pico-8 play session: no input (idle), after a click and taps of 🅾, ❎, 🅾+❎, 🅾 in the second before t = 0

[t = 1 s] idle ~1s (no d-pad/buttons)
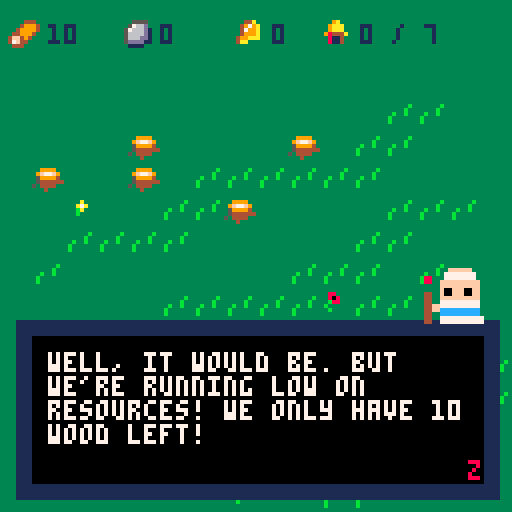
[t = 2 s] idle ~2s (no d-pad/buttons)
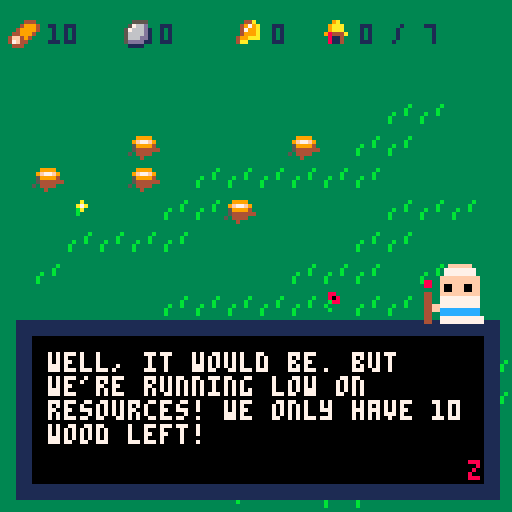

pico-8 cartridge
version 38
__lua__
--main loops 

--[[
			
			knight upd
			knight ai
			knight hover
			
			add text when buildings are
			fully upgraded
				
			stronger walls 
			
			repair buildings
			
			
					
					--]]

test = {x = 1}

function _init()
cls()
tut = true -- false

set_event("start_game")
--[[
add_building(63,63,"tower")
add_building(63,55,"log_hut")
add_r("iron",100)
add_r("wood",100)
--]]
--goblin_raid()



end


function _update()
	
	ui_upd()
	resource_tick()
	monster_upd()
	do_plant_grow()
	knight_upd()
	
end

function _draw()

	
	cls()
	map()
	_buildings_draw()

	monster_draw()
	knight_draw()
	ui_draw()

	resource_draw()
	house_draw()
	
	draw_popup()
	draw_parts()
	

end



-->8
--cursor and place

_ui_mode = 0
--[[ cursor = 0
					build menu = 1
					place mode = 2
					remove_mode = 3
					dio_mode = 4
]]--


_cursor = {63,63}
_cursor_spd = 2
_cursor_icon = 1

buy_items = {
	{name = "log_hut",
		cost = {wood = 10,stone = 0,iron = 0},
		s = 64},

}

all_items = {
	quarry=	{name = "quarry",
		cost = {wood = 15,stone = 0,iron = 0},
		s = 65},
	mine=	{name = "mine",
		cost = {wood = 5,stone = 15,iron = 0},
		s = 66},
	wall=	{name = "wall",
		cost = {wood = 0,stone = 10,iron = 0},
		s = 67},
house=		{name = "house",
		cost = {wood = 10,stone = 20,iron = 0},
		s = 80},
remove=		{name = "remove",
		cost = {wood = 0,stone = 0,iron = 0},
		s = 5},
		tower=	{name = "tower",
	cost = {wood = 30,stone = 50,iron = 0},
	s = 81},
		library=	{name = "library",
	cost = {wood = 20,stone = 60,iron = 0},
	s = 82}

}

selected_item = 0 --adds one for tbl val
select_name = ""
sel_spr = 1

remove_tool = 5


function ui_mode(mode)
	
	
	_ui_mode = mode
	
	--other ui stuffs
	
	
end

function ui_upd()

 get_inputs()
	
	if _ui_mode == 0 then
		
		do_cursor(false)
		sword_upd()
		
	elseif _ui_mode == 1 then
		 -- do buy menu
	
	--build mode
	elseif _ui_mode == 2 then	 
		do_cursor(true)
	
	elseif _ui_mode == 4 then
	
		
			dio_upd()
		
		
	end
	
end

function get_inputs()

 --cursor mode
	if _ui_mode == 0 then
	
		--select building
		if btnp(🅾️) then
			
			_cursor_icon = 1
			
			if get_monster() == nil then
			
					b = get_building()
					if not b == false then 
						
					 if b.upg == "lvl" then
							upgrade_building(b)
						elseif 
							b.upg == "knt" then
								buy_knight(b)
						end
						
					end
				
				if get_map(_cursor[1]+7,_cursor[2]) > 112 then
					destroy_grass(_cursor[1]+7,_cursor[2])
					sword_fx()
				end
			else
				swing_sword()
			end
		end
		
		--swap to build menu
		if btnp(❎) then
			ui_mode(1)
		end
	
	--buy menu mode
	elseif _ui_mode == 1 then
		
		if btnp(❎) then
			ui_mode(0)
		end
		
		if btnp(➡️) then
			selected_item += 1
			if selected_item > #buy_items - 1 then
				selected_item -= 1
			end
		end
		
		if btnp(⬅️) then
			selected_item -= 1
			if selected_item < 0 then
				selected_item += 1
			end
		end
		
		if btn(🅾️) then
			
			if buy_items[selected_item + 1].name == "remove" 
			 then
				ui_mode(3)
				return
			end
			
			sel_spr = buy_items[selected_item+1].s
			select_name = buy_items[selected_item + 1].name
			ui_mode(2)
			
		end
	
	--build mode
	elseif _ui_mode == 2 then
		
		if btnp(🅾️) then

		
			if can_make_building() then
				
				add_building(_cursor[1],_cursor[2],select_name)
			 pay_costs()

				--log _ event
				if selected_item == 0 then
					set_event("build_log")
				end
				--quarry event
				if selected_item == 1 then
					set_event("build_quarry")
				end
				
				--three walls
				if get_building_count("wall") == 3 then
					set_event("three_walls")
				end
			
			end
			
			
		end
		
		if btnp(❎) then
			ui_mode(0)
		end
	
	--delete mode
	elseif _ui_mode == 3 then
		
		if btnp(🅾️) then
			
			b = get_building()
			if not b == false then
				
				remove_building(b)
				
			end
		end
		
		if btnp(❎) then
			ui_mode(0)
		end
	
	--text mode
	elseif _ui_mode == 4 then
		
		if btnp(🅾️) then
			
			if text_over then
				
				if not check_msg_queue() then
					ui_mode(0)
				end
				
			else
				can_see = #msg
				text_over = true
			end
			
		end
		

		end
	end

function ui_draw()
	
	draw_mode_indi()

	--cursor mode
	if _ui_mode == 0 then
		spr(_cursor_icon,_cursor[1],_cursor[2])
		hover_building()
		
	
		spr(sword_sprite.s,sword_sprite.x+5,sword_sprite.y-2)
	
		
	--buy menu
	elseif _ui_mode == 1 then
		 draw_buy_menu()
		 
		 
	--place mode
	elseif _ui_mode == 2 then
			
			
		if can_make_building() == false then
			for col = 1,15 do
				pal(col,8)
			end
		end
		
		spr(sel_spr,_cursor[1],_cursor[2])
		pal()
		
	--remove mode
	elseif _ui_mode == 3 then
		do_cursor(false)
	--	hover_building()
		spr(5,_cursor[1],_cursor[2])
		
		b = get_building()
		if  b != false then
			
			for i = 0,15 do
				pal(i,8)
			end
			spr(b.s,b.x,b.y)
			pal()
		end
		

	
	--dio mode
	elseif _ui_mode == 4 then
		
		dio_draw()
	
	end
end

dummy = {_cursor[1],_cursor[2]}
	
function do_cursor(pre)
	

	
	if btn(⬆️) then
				dummy[2] -= _cursor_spd		
	elseif btn(⬇️) then
		dummy[2] += _cursor_spd
	end
	
	if btn(⬅️) then
				dummy[1] -= _cursor_spd		
	elseif btn(➡️) then
		dummy[1] += _cursor_spd
	end
	
	if pre then
	
		_cursor[1] = flr(dummy[1] / 8) *8
		_cursor[2] = flr(dummy[2] / 8) *8
	
	else
		
		_cursor[1] = dummy[1]
		_cursor[2] = dummy[2]
		
	end
	
	
	for c = 1,2 do
		
		if _cursor[c] < 0 then
			_cursor[c] = 0
		end
		
		if _cursor[c] > 120 then
			_cursor[c] = 120
		end
	end
	
	
end

function draw_buy_menu()
	
	-- draw box
	rectfill(4,96,123,120,9)
	rectfill(6,98,121,118,13)
	
	--draw buyables
	c = 0
	for b in all(buy_items) do
		
		spr(b.s, 10 + 10 * c,110)
	--	print(b.cost)
		
		c += 1
	end
	
	
	--draw selection rect
	x = 8 + selected_item * 10
	y = 109
	rect(x,y,x+10,y+10,7)
	
	--draw prices 
	buy = buy_items[selected_item+1]
	
	types = {"wood","stone","iron"}
	c1 = 1
	for t in all(types) do
		
		spr(c1+15, 10 + 25 * (c1-1), 100)
		print(buy.cost[t], 20 + 25 * (c1-1), 102) 
		c1 += 1
	end
	
	print(buy.name,82,102)
	
	
	
end


function do_cost_check()
	
	tbl = buy_items[selected_item + 1]
	costs = tbl.cost
	
	it = {"wood","stone","iron"}
	
	for i in all(it) do
		
		if costs[i] > resources[i]
			then
			
				return false
		
			end
	end

	return true
	
end

function pay_costs()
	tbl = buy_items[selected_item + 1]
	costs = tbl.cost
	it = {"wood","stone","iron"}
	
	for i in all(it) do
		
		resources[i] -= costs[i]
		
	end
end

--draws the mode indicator in 
--corner
function draw_mode_indi()
	
	x = _cursor[1]
	y = _cursor[2]
	
	--cursor mdoe
	if _ui_mode == 0 then
		rectfill(118,2,125,10,1)
		spr(3,118,2)
		print("x",120,12)
		
	end
	
	if _ui_mode == 1 then
		
		
		
		spr(21, 12,85)
		spr(5, 35,85)
		
		print("z",24, 87,7)
		
		print("x",45, 87,8)
		
	end
	
	if _ui_mode == 2 then
		
		
		
		spr(21, x-10,y+10)
		spr(5, x+10,y+10)
		
		print("z",x-7,y + 20,7)
		
		print("x",x+13,y + 20,8)
	end
	
end

function get_building()
	
	for b in all(_buildings) do
		
		x = _cursor[1]
		y = _cursor[2]
		
		if get_overlap(x,y,7,7,
																	b.x,b.y,b.w,b.h)
		then
			
			return b
						
		end
		
	end
	
	return false
	
	
end


function hover_building()
	
	b = get_building()
	
	if not b == false 
		and b.lvl != 0
	then
		
		
		for i = 1,15 do
			pal(i,7)
		end
		--highlight building
		spr(b.s,b.x,b.y)
		
		pal()
	
		if b.upg == "lvl" then
			hover_upgrade_building()	
		
		elseif b.upg == "knt" then
			hover_tower()
		end
		
		
		
		
		

	end

end

function hover_upgrade_building()
		rectfill(4,96,123,120,9)
		rectfill(6,98,121,118,13)
		
		--lvl
		print(b.lvl,40,100,7)
		
		--lvl spr
		spr(32, 45,98)
		--name
		print(b["name"]..",", 8,100,7)
		
		--upgrade prompt
		print("z: upgrade to lvl "..tostr(b.lvl+1)
			.." for "..tostr(b.lvl*5),
			8,110,7)
			spr(18,110,109)
end

function hover_tower()

rectfill(4,96,123,120,9)
		rectfill(6,98,121,118,13)
		
		--lvl
		print(b.lvl,40,100,7)
		
		--knight spr
		spr(1, 45,98)
		--name
		print(b["name"]..",", 8,100,7)
		
		--upgrade prompt
		print("z: hire knight "..tostr(b.lvl+1)
			.." for "..tostr(b.lvl*5),
			8,110,7)
			spr(18,110,109)
	
end

swung = false
sword_sprite = {x=-5,y=-5,s=6}
sword_ani = false
function swing_sword()
	
	if swung == false then
		swung = true
		
		sword_fx()
	
		mon = get_monster()
		if mon != nil then
			kill_monster(mon)
		end

	end
	
end

function sword_fx()
		sword_ani = true
		sfx(1)
		sword_sprite.x = _cursor[1]
		sword_sprite.y = _cursor[2]
		sword_sprite.s = 6
end

function sword_upd()
	
	if sword_ani then
		sword_sprite.s += .5
	end

	if sword_sprite.s > 9 and sword_ani then
			swung = false
			sword_ani = false
			sword_sprite.x = -10
			sword_sprite.y = -10
			
	end

	
end





-->8
--buildings

lifetime_buildings = 0

_buildings = {}
--[[ building = 
	coords
	width
	height
	upgrade level
	hp
-]]

building_count = 0
max_buildings = 7

b_types = {
log_hut = {w=7,h=7,lvl=1,hp=20,s=64,pro = "wood",name="log hut",upg = "lvl",id=nil},
quarry = {w=7,h=7,lvl=1,hp=20,s=65,pro = "stone",name="quarry",upg = "lvl",id=nil},
mine = {w=7,h=7,lvl=1,hp=20,s=66,pro = "iron",name="mine",upg = "lvl",id=nil},
wall = {w=7,h=7,lvl=0,hp=30,s=67,pro = nil,name="wall",upg = "nil",id=nil},
house = {w=7,h=7,lvl=0,hp=20,s=80,pro = nil,name="house",upg = "nil",id=nil},
tower = {w=7,h=7,lvl=1,hp=40,s=81,pro = nil,name="tower",upg = "knt",id=nil},
library = {w=7,h=7,lvl=0,hp=10,s=82,pro = nil,name="library",upg = "kno",id=nil}

}


function add_building(x,y,t)
	
	b = {x=x,y=y,
						w=nil, h=nil,
						lvl=nil,hp=nil,s=nil,
						pro=nil,name=nil,upg = nil,
						id = nil}
	
	
	tab = b_types[t]
	
	calls = {"w","h","lvl","hp","s","pro","name","upg"}
	
	for i = 1,#calls do
		b[calls[i]] = tab[calls[i]]
	end	
	
	b.id = lifetime_buildings
	lifetime_buildings += 1
	
	if b.name == "house" then
		add_house_lvl()
	end
	
	if b.name != "wall" then
		
		building_count += 1
		
	end
	
		
	add(_buildings, b) 
	
	
end

function remove_building(b)
	
	if b.name != "wall" then
		building_count -= 1
		if b.name == "house" then
			max_buildings -= 3
		end
	end
	
	for buil in all(_buildings) do
		
		if buil == b then
			del(_buildings, buil)
		end

	end

end


function _buildings_draw()

 for b in all(_buildings) do
 	
 	spr(b.s,b.x,b.y)
 	
 end
	
end

function is_building_overlap()
	
	b = b_types[select_name]
	x = _cursor[1]
	y = _cursor[2]
	
	
	for bul in all(_buildings) do
		
		if get_overlap(x,y,b.w,b.h,
			bul.x,bul.y,bul.w,bul.h)
		then
			return true
		end
		
	end
	
	return false
	
end


function get_nearest_building(x,y)
	
	near = nil
	d = 256
	
	for b in all(_buildings) do
		
		distx = (b.x - x) ^ 2
		disty = (b.y - y) ^ 2
		dist = sqrt(distx + disty)
		
		if dist < d then
			d = dist
			near = b
		end
		
		
	end
	
	return near
	
end


function damage_building(b, d)

	for buil in all(_buildings) do
		
		if buil == b then
			buil.hp -= d
			
			add_p(10,buil.x-2 + rnd(4),buil.y,1.7)
			
			if buil.hp <= 0 then
				remove_building(buil)
			end
		end
		
		
	end

end


function add_house_lvl()
	
	max_buildings += 3
	
end


function house_draw()
	
	spr(20,80, 3)
	print(building_count,90,6,1)
	print("/ "..max_buildings,98,6,1)
end

function get_building_count(t)
	
	c = 0
	
	for b in all(_buildings) do
		
		if b.name == t then
			c += 1
		end
		
	end
	
	return c
end

function can_make_building()
	
		--do cost check
			if do_cost_check() and 
				not is_building_overlap() 
					then
				
					if building_count + 1 <= 
						max_buildings then
							return true
					
					else		
						pop_up("not enough workers!",3)
					end	
				end
		
	
	
	
	return false
end


function upgrade_building(b)

	lvl = b.lvl
	
	cost = lvl * 5
	
	if lvl == 9 then
		return
	end
	
	if get_r("iron") >= cost then
		
		take_r("iron", cost)
		
		for i in all(_buildings) do
			
			if i == b then
				i.lvl += 1
				set_event("upgrade_building")
			end
		end
	end
end

-->8
--util


function get_overlap(x1,y1
																				,w1,h1
																				,x2,y2
																				,w2,h2)
	
	for xx = x1, x1 + w1 do
		for yy = y1, y1 + h1 do
			
			if xx > x2 and xx < x2 + w2
			 and yy > y2 and yy < y2 + h2 then
			 	return true
    end
			
		end
	end
	
	return false
	
end


function get_map(x,y)
	
	nx = flr(x / 8)
	ny = flr(y / 8)
	
	return mget(nx,ny)
	
end

function dist_to(x1,y1,x2,y2)
	
	d1 = (x2-x1) ^ 2
	d2 = (y2-y1) ^ 2
	d = sqrt(d1 + d2)
	return d
	
end
-->8
--resources

resources = {
wood = 0,
stone = 0,
iron = 0,
}

function resource_draw()
	
	r_image = {16,17,18}
	t = {resources["wood"]
					,resources["stone"]
					,resources["iron"]}
	
	for i = 1,3 do
		
		x = (i-1) * 28 + 2
		y = 4
		
		
		
		spr(r_image[i],x,y)
		print(t[i], x + 10, y+ 2,1)
	
	end
end

function add_r(r, x)
	
	resources[r] += x
	
end

function take_r(r, x)
	resources[r] -= x
end

function get_r(r)
	return resources[r]
end


function resource_tick()
	
	if time() % 4 == 0 then
		
		for b in all(_buildings) do
			
			if b.pro != nil then
			
				add_r(b.pro, (1 * b.lvl))
			
			end
			
		end
		
	end
	
	
end
-->8
--text box


text_active = false
msg = ""
can_see = 0
text_over = false

msg_q = {}

popup_text = ""
popup_time = 0

function new_message(t)
	
	reset_box()
	
	ui_mode(4)
	
	hold = split(t, " ")
	
	msg = hold[1]
	del(hold,hold[1])
	c = #msg
	for w in all(hold) do
		
		c += #tostr(w) + 1
		
		if c > 27 then
			msg = msg.."\n"..w
			c = #w
		else
			msg = msg.." "..w
		end
		
		

	end	
	
	
	
end

function queue_message(t)
	
	add(msg_q, t)
	
end

function reset_box()
	can_see = 0
	text_over = false
	msg = ""
end

function dio_upd()
	
	can_see += 1
	
	if can_see >= #msg then
	text_over = true
	end

	
end

function dio_draw()

	
	rectfill(4,80,124,124,1)
	rectfill(8,84,120,120,0)
	
	print(sub(msg,1,can_see),12,88,7)
	
	if text_over then
		print("z",117,115,8)
	end
	
	pal(14, 0)
	if flr(time()) % 2 == 0 then
		spr(25, 105, 65, 2,2)
	else
		spr(23, 105, 65, 2,2)
	end
	
	
	pal()
end

function check_msg_queue()
	
	if #msg_q > 0 then
		new_message(msg_q[1])
		del(msg_q,msg_q[1])
		return true
	end
	
	return false
	
end


function _old_new_message()
	
	
	if #msg > 27 then
		
		for i = 1,flr(#msg / 27) do
			 
				if sub(msg,i*27,i*27) != " " then
					
					for j = i*27,1,-1 do
						
						if sub(msg,j,j) == " " then
							
							msg = sub(msg,1,j).."\n"..sub(msg,j)
							break
						end
						
					end
			
		else
					
			msg = 
					sub(msg,1,i * 27).."\n"..sub(msg,i*27 + 1)
				
				end
		
					
		end

	end
	
end


function pop_up(t,duration)
	
	popup_text = t
	popup_time = time() + duration
	
end

function draw_popup()
	
	if time() < popup_time then
		print(popup_text,((32 - #popup_text) / 2)*4,63,1)      
		print(popup_text,((32 - #popup_text) / 2)*4,64,7)      
	
	end
	
end
-->8
--game rules and logics

events = {
	start_game = false,
	build_log = false,
	build_quarry = false,
	upgrade_building = false,
	kill_monster = false,
	three_walls = false,
	
	goblin_raid_1 = false,
	first_raid_w = false
	
	
}




function set_event(e)

	if tut == false then
		return
	end
	
	if events[e] == false then
		
	events[e] = true
	call_event(e)
		
	end
	
end

function call_event(e)
	

	
	if e == "start_game" then
		add_r("wood",10)
		
		
		new_message("welcome to tiny city, a lovely place to build a little empire!")
		queue_message("well, it would be. but we're running low on resources! we only have 10 wood left!")
		queue_message("to get this party started, you need to press the x key to open the build menu!")
		queue_message("then, use the left and right arrows to select the building, and press z to select it!")
		queue_message("finally, press z again to place your building, and x to exit build mode!")
		queue_message("got it?")
		queue_message("kind of..?")
		queue_message("it's a lot to remember. if you don't know what key to press, check the top right corner for a hint!")
	end
	
	if e == "build_log" then
		new_message("nice job! you made your first building! this is just the start of what you can build here!")
		queue_message("i've added a few new buildings to your building menu. different buildings produce different resource types!")
		queue_message("log huts make wood, quarrys produce stone, and mines produce iron!")
		queue_message("you can see each building's cost on the top of the build menu! next up, try building a quarry to produce more stone.")
		queue_message("you might have to wait for your log hut to produce enough wood..")
		queue_message("but! you can press z to swing your sword at trees to get extra resources!")
		add(buy_items,all_items["quarry"])
		add(buy_items,all_items["mine"])
	
	end
	
	if e == "kill_monster" then
		new_message("good job! you got him!")
		queue_message("that one was pretty weak, but now we've got their attention.")
		queue_message("you need to build walls to defend against them, and gather resources to repair broken buildings!")
		queue_message("as you keep building, you'll get different buildings which unlock new upgrades")
		queue_message("build 3 walls, and keep our kingdom safe!")
		do_monster_spawn = true
		add(buy_items, all_items["wall"])
	end
	
	if e == "upgrade_building" then
		new_message("nice work! this building will produce a lot more resources!")
		queue_message("now comes the bad news..")
		queue_message("unfortunately, we're building our empire next to a den of bloodthirsty goblins!")
		queue_message("these buggers will invade our kingdom and wreak buildings, and we can't let that happen.")
		queue_message("i'm giving you a wall to build using stone to protect our city.")
		queue_message("hey, is that a sword you're holding??")
		queue_message("if you press z you can swing your sword at a monster!")
		queue_message("defend our kingdom, brave ruler!")
		add_monster("bad_goblin",63,128)
	end
	
	if e == "build_quarry" then
		new_message("sweet! ♥ that quarry will make stone so you can make more buildings!")
		queue_message("while these buildings are making us good resources, it certainly could be a bit faster..")
		queue_message("we can use iron to sharpen our axes and picks!")
		queue_message("you should build a mine to get iron. each upgrade costs 5 iron, and makes the building produce more resources.")
		queue_message("while you're waiting for the mine to produce resources, try moving the sword onto a building.")
		queue_message("it will turn white, and you'll see it's production level above it!")
	end
	
	if e == "three_walls" then
		
		new_message("stellar! we'll need more walls than this, but this is a great start!")
		queue_message("did you notice that little house icon in the top?")
		queue_message("there's a limit to how many buildings you can make.")
		queue_message("however, you can do two things to make more:")
		queue_message("you can use the 'remove' tool to delete a building,")
		queue_message("or build a house! houses allow more people to live in the city,")
		queue_message("and lets you have more workers for your buildings.")
		queue_message("walls don't count toward your building count, but everything else does.")
		add(buy_items,all_items["house"])
		add(buy_items,all_items["remove"])
		queue_message("i have to take a message to the queen of kra'mazon, so you're on your own for a little bit.") 	
		queue_message("continue upgrading the empire!")			
	end
	
	if e == "goblin_raid_1" then
		pop_up("a gobin raid begins!",7)
		goblin_raid()
	end
	
	if e == "first_raid_w" then
		new_message("that was crazy!")
		queue_message("it seems like we survived, though!")
		queue_message("these goblins are getting very annoying. you need to focus on building, not fighting off goblins!")
		queue_message("i think we can build a tower and hire some knights to defend the kingdom!")
		queue_message("it's going to cost a fair bit of resources.")
		queue_message("i've just given you the plans.")
		queue_message("also, our people seem to be lacking in culture and intelligence, unfortunately.")
		queue_message("you can build a library to teach them, and invent new buildings!")
		add(buy_items,all_items["tower"])
		add(buy_items,all_items["library"])
	end
	
end


-->8
--monsters

do_monster_spawn = false

_monsters = {}

monster_types = {
goblin = {x=nil,y=nil,
												s=128,vx=nil,vy=nil,
												target = nil, dmg = 5,ttk = 1},
												
												bad_goblin = {x=nil,y=nil,
												s=128,vx=nil,vy=nil,
												target = nil, dmg = 0, ttk = 2}
}

total_monsters = 0

raid_monsters = 0
raid = false

function add_monster(t,x,y)
	
	total_monsters += 1
	
	new = 
	{x=nil,y=nil,
	s=nil,
	vx=nil,vy=nil,
	target = nil, dmg = nil
	,ttk = nil}
	
	stack = {"s","dmg","ttk"}
	for s in all(stack) do
		new[s] = monster_types[t][s]
	end
	
	new.x = x
	new.y = y
	
	b = get_nearest_building(x,y)
	if b != nil then
		
		new.vx = b.x - x
		new.vy = b.y - y

		new.target = b

	else
	
		new.vx = 0
		new.vy = 0
		
		new.target = nil
		
	end
	
	add(_monsters, new)
	
	
end


function monster_upd()
	
	if _ui_mode != 4 then
		spawn_monsters()
	end
	
	if _ui_mode == 4 then
		return
	end
	
	for i = 1,#_monsters  do
		
		m = _monsters[i]
		
		m.x += m.vx / 50
		m.y += m.vy / 50
		
		if m.target == nil then
			break
		end
		
		if get_overlap(m.x,m.y,7,7,

		m.target.x,m.target.y,7,7)
		 then
		 
		 m.vx = 0
		 m.vy = 0
		 
		 if time() % m.ttk == 0 then
		 	damage_building(m.target,m.dmg)
				
				b = get_nearest_building(m.x,m.y)
					if b != nil then
						
						m.vx = b.x - m.x
						m.vy = b.y - m.y
				
						m.target = b
				
					end	
			
		 end
		
		
		 								
 	end
		
	end
	
end


function monster_draw()
	
	for i = 1,#_monsters  do
		
		m = _monsters[i]
		
		spr(m.s,m.x,m.y)
		
	end
	
end


function kill_monster(m)
	
	del(_monsters, m)
	
	set_event("kill_monster")
	
	if raid then
		raid_monsters -= 1
		
		if raid_monsters == 0 then
			set_event("first_raid_w")
		end
		
	end
	
end

function get_monster()
	
	x = _cursor[1]
	y = _cursor[2]
	
	for m in all(_monsters) do
		
	if	get_overlap(x,y,7,7,m.x,m.y,7,7) then
		return m
	end
		
	end

	return nil	
end


function spawn_monsters()
	if do_monster_spawn then
		
		if time() % 12 == 0 then
			add_monster("goblin",rnd(127),128)
		end
		
		if total_monsters == 30 then
			set_event("goblin_raid_1")
		end
		
	end
	
	
end

function goblin_raid()
	
	for i = 1,10 do
		add_monster("goblin",rnd(127),128+rnd(20))
	end
	
	raid = true
	raid_monsters = 10
	do_monster_spawn = false
	
end

-->8
--plants i guess

min_plant = 113
maxplant = 118

function do_plant_grow()
	
 if time() % 15 == 0 then
	
			x = rnd(15)
			y = rnd(15)

			mset(x,y,ceil(rnd(6)) +112 )	
			sp = false											
			

	end
	
	
end

function destroy_grass(x,y)

	nx = flr(x / 8)
	ny = flr(y / 8)
	
	if get_map(x,y) == 117 then
		add_r("wood",3)
	end

	if get_map(x,y) == 118 then
		add_r("stone",3)
	end

	
	mset(nx,ny,112)
	sfx(2)
	
end
-->8
--visual effects

_parts = {}


function add_p(s,x,y,d)
	
	new = {s=s,x=x,y=y,d=time() + d}
	
	add(_parts,new)
end

function draw_parts()
	for p in all(_parts) do
		
		spr(p.s,p.x,p.y)
		p.y -= .05
		if p.d < time() then
			del(_parts,p)
		end
		
	end
end
-->8
--knights


_knights = {}
knight_keys = {"x","y","base","hp"}

function knight_draw()
	for k in all(_knights) do
		
		spr(104,k.x,k.y)
		
	end
end

function knight_upd()
	
end

function add_knight(x,y,base)
	
	k = {x=x,y=x,
						base = base,hp = 15
						}
	
	add(_knights, k)
end

function damage_knight()
	
end

function remove_knight()
	
end

function get_nearest_knight(x,y)
	
	kn = {x=nil,y=nil,base=nil,hp=nil}
	d = 128
	

	for k in all(_knights) do
		
		dist = dist_to(x,y,k.x,k.y)
		
		if flr(dist) < d then
			d = dist
		--	print("success")
			for lol in all(knight_keys)
				do
					kn[lol] = k[lol]
				end
		end

	end
	
	return kn
	
end

function knight_hover(k)
	--hover pal thing
	--show knight hp bar
end

function get_cursor_knight()
	for k in all(_knights) do
		
		if get_overlap(_cursor[1],_cursor[2],
																	7,7,
																	k.x,k.y,7,7)
		then
			return k
		end
		
	end
	
	return false
end


function buy_knight(b)
	
	if b.lvl <= 4 then
		
		if pay_for_knight() then
			add_knight(b.x,b.y+10,b.id)
		end
		
	end
	
end

function pay_for_knight()
	
	if resources["iron"] - 5 >= 0 then
		resources["iron"] -= 5
		return true
	end
	
	return false
	
end
__gfx__
00000000000000760000000000000000007000000288888007770000000700000000000000000000000000000000000000000000000000000000000000000000
00000000000007660005640006049000000070002811128800007000000070000000000000000000000000000000b0b000000000000000000000000000000000
00700700000076600056449006566600007000702810282800000000000077000000000000000000000000000000000000000000000000000000000000000000
00077000040766000054966006566660007070002812812800000000000007000000007000000000028887700b00000b00000000000000000000000000000000
00077000004660000449666706049560700000702812812800000000000000000000077000000000028888e00000000000000000000000000000000000000000
00700700054400004490077000049000707777002828012800000000000000000000077000007000000000000b00000b00000000000000000000000000000000
0000000045509000490000000004900007000000288111280000000000000000000070000707700000000000000b0b0000000000000000000000000000000000
00000000490000000000000000049000000777000288888000000000000000000000000007700000000000000000000000000000000000000000000000000000
00000000000000000000000000000000000000000000001100000000000000000000000000000000000000000000000000000000000000000000000000000000
000044400005555000044a0000067000000000000000001b0000ff000000000ffffff00000000000000000000000000000000000000000000000000000000000
00049994005766d0004979a0006777000009a0000000017b0807777000000077777777000000000ffffff0000000000000000000000000000000000000000000
00499994057666d1004799a000677700009aaa001100017b0000f0f0000000777777770000000077777777000000000000000000000000000000000000000000
04499940056666d1004999a000677700009aaa001b1017b1090ffff000000ffffffffff008800077777777000000000000000000000000000000000000000000
4ff4940005666dd10499aaa000077000098444a01bb17bb10907777008800ffffffffff008800ffffffffff00000000000000000000000000000000000000000
47f4400005dddd1104aa0000006777000081140017bbbb1009fcccc008800feefffeeff000000ffffffffff00000000000000000000000000000000000000000
0444000000111100000000000677777000811400017bb1000907777700000feefffeeff000000feefffeeff00000000000000000000000000000000000000000
0009a0000000000000000000000ddd0000000000000000000000000004400ffffffffff004400feefffeeff00000000000000000000000000000000000000000
00967a00500000000000000000dddd00000000000000000000000000044007777777777004400ffffffffff00000000000000000000000000000000000000000
09a77aa0577777770000000000dddd00000000000000000000000000044007777777777004400777777777700000000000000000000000000000000000000000
9677777a51666dd70000000000ddddd0000000000000000000000000044ff77777777770044ff777777777700000000000000000000000000000000000000000
9677777a51666d700000000000ddddd0000000000000000000000000044ffcccccccccc0044ffcccccccccc00000000000000000000000000000000000000000
09a77aa050066000000000000d0000dd00000000000000000000000004400cccccccccc004400cccccccccc00000000000000000000000000000000000000000
00967a0000566d0000000000dd00000d000000000000000000000000044007777777777704400777777777770000000000000000000000000000000000000000
0009a0000516dd700000000000000000000000000000000000000000044007777777777704400777777777770000000000000000000000000000000000000000
00000000000000000000000000000000000000000000000000000000000000000000000000000000000000000000000000000000000000000000000000000000
00000000000000000000000000000000000000000000000000000000000000000000000000000000000000000000000000000000000000000000000000000000
00000000000000000000000000000000000000000000000000000000000000000000000000000000000000000000000000000000000000000000000000000000
00000000000000000000000000000000000000000000000000000000000000000000000000000000000000000000000000000000000000000000000000000000
00000000000000000000000000000000000000000000000000000000000000000000000000000000000000000000000000000000000000000000000000000000
00000000000000000000000000000000000000000000000000000000000000000000000000000000000000000000000000000000000000000000000000000000
00000000000000000000000000000000000000000000000000000000000000000000000000000000000000000000000000000000000000000000000000000000
00000000000000000000000000000000000000000000000000000000000000000000000000000000000000000000000000000000000000000000000000000000
000000000000000000000000000000000000000000000000000d60000d6a6a700007000000000000000000000000000000000000000000000000000000000000
000000000000000001555000560000561d00001d1cc001c7000026000d6aa6700000a70000000000000000000000000000000000000000000000000000000000
000000000044444015555560566005661dd001dd1cc001c7000294600d66a670000cc00700000000000000000000000000000000000000000000000000000000
004994000690909015444460566656661ddddddd1cccccc7002940700d6a6670007cc07000000000000000000000000000000000000000000000000000000000
04f499406d60909015999956566666661d66d66d1cccccc70294000000d66700000c0c0000000000000000000000000000000000000000000000000000000000
4fff499455d6909015900956566666661ddddddd1cccccc705444490024d74900244449002444490024444900000000000000000000000000000000000000000
4f1f4994555d609015900956566666661d6d666d1cccccc705411490024114900241149002411490024114900000000000000000000000000000000000000000
4f1f4994555d609015900956566666661ddddddd1cccccc705411490024114900241149002411490024114900000000000000000000000000000000000000000
000000000008808000000000000000000007600000100c7000000000000000000000000000000000000000000000000000000000000000000000000000000000
00aa99000008888000577600000000000d07606001ccccc700000000000000000000000000000000000000000000000000000000000000000000000000000000
0a99a9900506687005777760d6066067007777001c0cc0cc00000000000000000000000000000000000000000000000000000000000000000000000000000000
0a99a9900506607000744700d6066067000770001c57760c00000000000000000000000000000000000000000000000000000000000000000000000000000000
a9999a990566667000794700d6666667000770001c07700c00000000000000000000000000000000000000000000000000000000000000000000000000000000
095594400566667000744700d6644667000706001c07700700000000000000000000000000000000000000000000000000000000000000000000000000000000
091594400560067005777760d624496700d776005777777600000000000000000000000000000000000000000000000000000000000000000000000000000000
095594400560067057777776d624496700d776000577776000000000000000000000000000000000000000000000000000000000000000000000000000000000
00000000000000000000000000000000000000000000000000000000000000000000088000000000000000000000000000000000000000000000000000000000
00000000000000000000000000000000000000000000000000000000000000000000880800000000000000000000000000000000000000000000000000000000
00000000000000000000000000000000000000000000000000000000000000000056670000000000000000000000000000000000000000000000000000000000
00000000000000000000000000000000000000000000000000000000000000007011170000000000000000000000000000000000000000000000000000000000
00000000000000000000000000000000000000000000000000000000000000006011670000000000000000000000000000000000000000000000000000000000
00000000000000000000000000000000000000000000000000000000000000005056670000000000000000000000000000000000000000000000000000000000
00000000000000000000000000000000000000000000000000000000000000004056670000000000000000000000000000000000000000000000000000000000
00000000000000000000000000000000000000000000000000000000000000000050670000000000000000000000000000000000000000000000000000000000
33333333333333333333333333333333333333333333333333333333000000000000000000000000000000000000000000000000000000000000000000000000
33333333333333333333333333333333338833333333333333335733000000000000000000000000000000000000000000000000000000000000000000000000
33333333333333b33333a333333566333380833333999933333566d3000000000000000000000000000000000000000000000000000000000000000000000000
3333333333333b33333a7a333356666333b8833339f77f93335666d3000000000000000000000000000000000000000000000000000000000000000000000000
3333333333b33b33333ba333335611633b33333335999943315666d3000000000000000000000000000000000000000000000000000000000000000000000000
333333333b333333333b33331156666333b3333335444444115666d3000000000000000000000000000000000000000000000000000000000000000000000000
333333333b33333333333333115666633333333353444433331ddd33000000000000000000000000000000000000000000000000000000000000000000000000
33333333333333333333333333333333333333333334333333333333000000000000000000000000000000000000000000000000000000000000000000000000
00000000000000000000000000000000000000000000000000000000000000000000000000000000000000000000000000000000000000000000000000000000
000000000b0a0ab00000000000000000000000000000000000000000000000000000000000000000000000000000000000000000000000000000000000000000
0b0000b00baaaab00000000000000000000000000000000000000000000000000000000000000000000000000000000000000000000000000000000000000000
0bbbbbb000bbbb000000000000000000000000000000000000000000000000000000000000000000000000000000000000000000000000000000000000000000
002b2b00002b2b000000000000000000000000000000000000000000000000000000000000000000000000000000000000000000000000000000000000000000
00bbbb0000bbbb000000000000000000000000000000000000000000000000000000000000000000000000000000000000000000000000000000000000000000
0009990b0b0aaab00000000000000000000000000000000000000000000000000000000000000000000000000000000000000000000000000000000000000000
0b040400000a0a000000000000000000000000000000000000000000000000000000000000000000000000000000000000000000000000000000000000000000
00000000000000000000000000000000000000000000000000000000000000000000000000000000000000000000000000000000000000000000000000000000
0000011100067700000bb8e000000000000000000000000000000000000000000000000000000000000000000000000000000000000000000000000000000000
00001d11008787000002bb8000000000000000000000000000000000000000000000000000000000000000000000000000000000000000000000000000000000
0001d11d006777000002b2b000000000000000000000000000000000000000000000000000000000000000000000000000000000000000000000000000000000
001111d000670000000bbbb000000000000000000000000000000000000000000000000000000000000000000000000000000000000000000000000000000000
002120010007770000b94b9000000000000000000000000000000000000000000000000000000000000000000000000000000000000000000000000000000000
010010010700700000b04b0000000000000000000000000000000000000000000000000000000000000000000000000000000000000000000000000000000000
01000101000607000001040000000000000000000000000000000000000000000000000000000000000000000000000000000000000000000000000000000000
__map__
7070707070707070707070707070707000000000000000000000000000000000000000000000000000000000000000000000000000000000000000000000000000000000000000000000000000000000000000000000000000000000000000000000000000000000000000000000000000000000000000000000000000000000
7070707070707070707070707070707000000000000000000000000000000000000000000000000000000000000000000000000000000000000000000000000000000000000000000000000000000000000000000000000000000000000000000000000000000000000000000000000000000000000000000000000000000000
7070707070707070707070707070707000000000000000000000000000000000000000000000000000000000000000000000000000000000000000000000000000000000000000000000000000000000000000000000000000000000000000000000000000000000000000000000000000000000000000000000000000000000
7070707070707070707070707171707000000000000000000000000000000000000000000000000000000000000000000000000000000000000000000000000000000000000000000000000000000000000000000000000000000000000000000000000000000000000000000000000000000000000000000000000000000000
7070707075707070707570717170707000000000000000000000000000000000000000000000000000000000000000000000000000000000000000000000000000000000000000000000000000000000000000000000000000000000000000000000000000000000000000000000000000000000000000000000000000000000
7075707075707171717171717070707000000000000000000000000000000000000000000000000000000000000000000000000000000000000000000000000000000000000000000000000000000000000000000000000000000000000000000000000000000000000000000000000000000000000000000000000000000000
7070727070717175707070707171717000000000000000000000000000000000000000000000000000000000000000000000000000000000000000000000000000000000000000000000000000000000000000000000000000000000000000000000000000000000000000000000000000000000000000000000000000000000
7070717171717070707070717170707000000000000000000000000000000000000000000000000000000000000000000000000000000000000000000000000000000000000000000000000000000000000000000000000000000000000000000000000000000000000000000000000000000000000000000000000000000000
7071707070707070707171717071707000000000000000000000000000000000000000000000000000000000000000000000000000000000000000000000000000000000000000000000000000000000000000000000000000000000000000000000000000000000000000000000000000000000000000000000000000000000
7070707070717171717174717170707000000000000000000000000000000000000000000000000000000000000000000000000000000000000000000000000000000000000000000000000000000000000000000000000000000000000000000000000000000000000000000000000000000000000000000000000000000000
7070707071717071717171717070707000000000000000000000000000000000000000000000000000000000000000000000000000000000000000000000000000000000000000000000000000000000000000000000000000000000000000000000000000000000000000000000000000000000000000000000000000000000
7070707170717171707070707070767100000000000000000000000000000000000000000000000000000000000000000000000000000000000000000000000000000000000000000000000000000000000000000000000000000000000000000000000000000000000000000000000000000000000000000000000000000000
7070707171717070707070707071717100000000000000000000000000000000000000000000000000000000000000000000000000000000000000000000000000000000000000000000000000000000000000000000000000000000000000000000000000000000000000000000000000000000000000000000000000000000
7070707070707070707070707171707000000000000000000000000000000000000000000000000000000000000000000000000000000000000000000000000000000000000000000000000000000000000000000000000000000000000000000000000000000000000000000000000000000000000000000000000000000000
7070707070707070707076717470767000000000000000000000000000000000000000000000000000000000000000000000000000000000000000000000000000000000000000000000000000000000000000000000000000000000000000000000000000000000000000000000000000000000000000000000000000000000
7070707070707072707071717070707000000000000000000000000000000000000000000000000000000000000000000000000000000000000000000000000000000000000000000000000000000000000000000000000000000000000000000000000000000000000000000000000000000000000000000000000000000000
7070707070707071717171707670707000000000000000000000000000000000000000000000000000000000000000000000000000000000000000000000000000000000000000000000000000000000000000000000000000000000000000000000000000000000000000000000000000000000000000000000000000000000
7070707070707070707070707070707000000000000000000000000000000000000000000000000000000000000000000000000000000000000000000000000000000000000000000000000000000000000000000000000000000000000000000000000000000000000000000000000000000000000000000000000000000000
